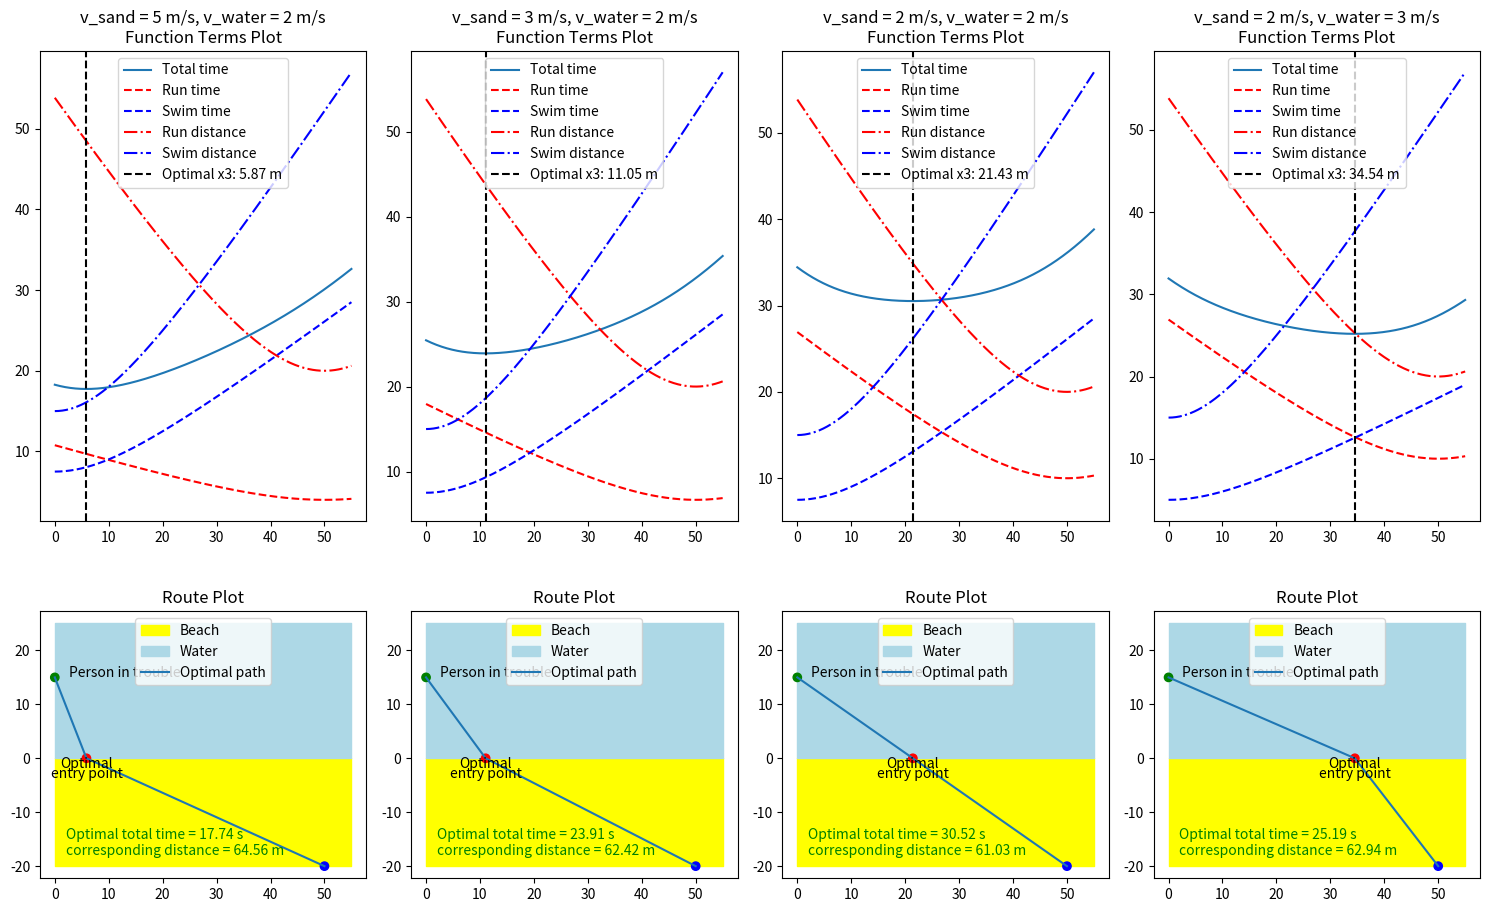
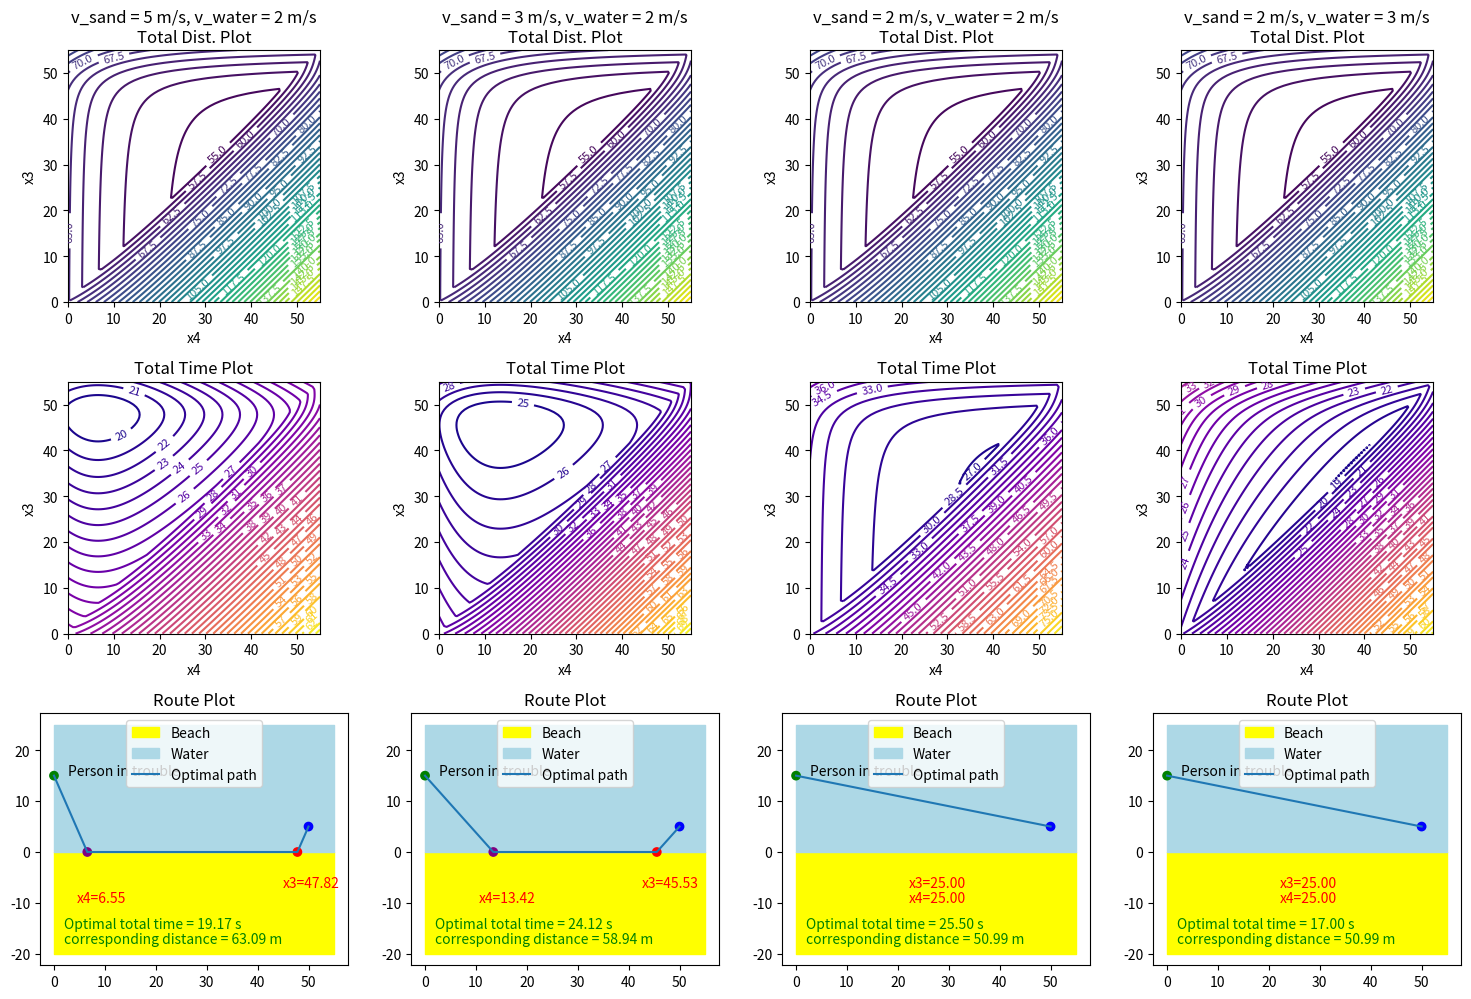

Python code for these plots, in order:
import numpy as np
import matplotlib.pyplot as plt
from scipy.optimize import minimize


def time_and_distance_sand_to_water(x3, x2, y1, y2, v_run, v_swim):
    distance_run = np.sqrt((x3 - x2) ** 2 + y2 ** 2)
    distance_swim = np.sqrt(x3 ** 2 + y1 ** 2)

    t_run = distance_run / v_run
    t_swim = distance_swim / v_swim

    return t_run + t_swim, distance_run + distance_swim, t_run, t_swim, distance_run, distance_swim


def time_and_distance_swim_run_swim_water_to_water(x3, x4, x2, y1, y2, v_run, v_swim):
    distance_swim1 = np.sqrt((x3 - x2) ** 2 + y2 ** 2)
    distance_run = abs(x3 - x4)
    distance_swim2 = np.sqrt(x4 ** 2 + y1 ** 2)

    t_swim1 = distance_swim1 / v_swim
    t_run = distance_run / v_run
    t_swim2 = distance_swim2 / v_swim

    return t_swim1 + t_run + t_swim2, \
           distance_swim1 + distance_run + distance_swim2


def time_and_distance_direct_swim_water_to_water(x2, y2, y1, v_swim):
    """Calculate time taken if one directly swims to the person in trouble."""
    distance_swim_direct = np.sqrt(x2**2 + (y2 - y1)**2)
    time_swim_direct = distance_swim_direct / v_swim
    print(f'time_swim_direct = {time_swim_direct}, distance_swim_direct = {distance_swim_direct}, ')
    return time_swim_direct, distance_swim_direct


def find_optimal_x3(x2, y1, y2, v_run, v_swim):
    fun = lambda x3: time_and_distance_sand_to_water(x3, x2, y1, y2, v_run, v_swim)[0]
    result = minimize(fun, x2, bounds=[(0, None)])
    return result.x[0], result.fun


def find_optimal_x3_x4(x2, y1, y2, v_run, v_swim):
    fun = lambda x: time_and_distance_swim_run_swim_water_to_water(x[0], x[1], x2, y1, y2, v_run, v_swim)[0]
    result = minimize(fun, [x2 / 2, x2 / 2], bounds=[(0, None), (0, None)])
    return result.x[0], result.x[1], result.fun

def plot_scenario(col, x2, y2, y1, v_sand, v_water, scenario, ax):

    scenario_col_name = f"v_sand = {v_sand} m/s, v_water = {v_water} m/s"
    print(f'  plot_scenario(scenario = {scenario}, col = {col}, scenario_col_name={scenario_col_name}')

    if scenario == "sand_to_water":
        opt_x3, opt_time = find_optimal_x3(x2, y1, y2, v_sand, v_water)
        print(f'    opt_time = {opt_time}')
        opt_time_again, corresponding_distance, _, _, _, _ = \
            time_and_distance_sand_to_water(opt_x3, x2, y1, y2, v_sand, v_water)
        print(f'    opt_time_again = {opt_time_again}')

        x3_values = np.linspace(0, x2 + 5, 400)
        times, distances, t_run, t_swim, d_run, d_swim = zip(
            *[time_and_distance_sand_to_water(x3, x2, y1, y2, v_sand, v_water) for x3 in x3_values])

        # Add scenario speeds to the top plot
        ax[0].set_title(scenario_col_name + "\nFunction Terms Plot")

        # sand_to_water plotting
        ax[0].plot(x3_values, times, label='Total time')
        ax[0].plot(x3_values, t_run, 'r--', label='Run time')
        ax[0].plot(x3_values, t_swim, 'b--', label='Swim time')
        ax[0].plot(x3_values, d_run, 'r-.', label='Run distance')
        ax[0].plot(x3_values, d_swim, 'b-.', label='Swim distance')
        ax[0].axvline(opt_x3, color='black', linestyle='--', label=f'Optimal x3: {opt_x3:.2f} m')
        ax[0].legend()

        ax[1].set_title("Route Plot")
        ax[1].set_aspect('equal', 'box')

        ax[1].fill_between([0, x2 + 5], -20, 0, color='yellow', label='Beach')
        ax[1].fill_between([0, x2 + 5], 0, 15 + 10, color='lightblue', label='Water')
        ax[1].plot([x2, opt_x3, 0], [y2, 0, y1], label='Optimal path')
        ax[1].scatter([x2, opt_x3, 0], [y2, 0, y1], color=['blue', 'red', 'green'])
        ax[1].annotate('Person in trouble', (0, y1), textcoords="offset points", xytext=(10, 0), ha='left')
        ax[1].annotate('Optimal', (opt_x3, 2), textcoords="offset points", xytext=(0, -15), ha='center',
                       color='black')
        ax[1].annotate('entry point', (opt_x3, -5), textcoords="offset points", xytext=(0, 5), ha='center',
                       color='black')

        # For a python version = 3.9.7, I get a tpye = <class 'numpy.ndarray'>
        # while for a python version = 3.9, I get a type(opt_time) = <class 'float'>, so the following casts
        # all cases down to a float.
        if type(opt_time) is not float:
            opt_time = opt_time[0]
        ax[1].text(2, -15, f"Optimal total time = {opt_time:.2f} s", color='green')
        ax[1].text(2, -18, f"corresponding distance = {corresponding_distance:.2f} m", color='green')

        ax[1].legend()

    elif scenario == "water_to_water":
        opt_x3, opt_x4, _ = find_optimal_x3_x4(x2, y1, y2, v_sand, v_water)
        distances, times = \
            zip(*[time_and_distance_swim_run_swim_water_to_water(x, opt_x4, x2, y1, y2, v_sand, v_water) for x in
                                 np.linspace(0, x2 + 5, 400)])

        ax[0].set_title(scenario_col_name)
        n_dimensions = 2

        if n_dimensions == 1:
            ax[0].plot(np.linspace(0, x2 + 5, 400), times, label='Total time')
            ax[0].legend()
            n_plot_rows = 1
        else:
            assert n_dimensions == 2

            # Calculating contours for water_to_water scenario
            x_values = np.linspace(0, x2 + 5, 100)
            times = np.zeros((len(x_values), len(x_values)))
            distances = np.zeros((len(x_values), len(x_values)))

            for i, x3 in enumerate(x_values):
                for j, x4 in enumerate(x_values):
                    times[i, j], distances[i, j] = \
                        time_and_distance_swim_run_swim_water_to_water(x3, x4, x2, y1, y2, v_sand, v_water)

            # Contour plot for total distance
            ax[0].set_aspect('equal', 'box')
            contour_dist = ax[0].contour(x_values, x_values, distances, 50, cmap='viridis')
            ax[0].clabel(contour_dist, inline=True, fontsize=8)
            ax[0].set_title(scenario_col_name + "\nTotal Dist. Plot")
            ax[0].set_xlabel('x4')
            ax[0].set_ylabel('x3')

            # Contour plot for total time
            ax[1].set_aspect('equal', 'box')
            contour_time = ax[1].contour(x_values, x_values, times, 50, cmap='plasma')
            ax[1].clabel(contour_time, inline=True, fontsize=8)
            ax[1].set_title("Total Time Plot")
            ax[1].set_xlabel('x4')
            ax[1].set_ylabel('x3')
            ##
            n_plot_rows = 2

        i = n_plot_rows
        ax[i].set_title("Route Plot")
        ax[i].set_aspect('equal', 'box')

        # 1
        opt_x3, opt_x4, optimal_time_indirect = find_optimal_x3_x4(x2, y1, y2, v_sand, v_water)
        print(f'    optimal_time_indirect = {optimal_time_indirect}')
        optimal_time_indirect_again, corresponding_distance_indirect = \
            time_and_distance_swim_run_swim_water_to_water(opt_x3, opt_x4, x2, y1, y2, v_sand, v_water)
        print(f'    optimal_time_indirect_again = {optimal_time_indirect_again}')

        # 2
        time_swim_direct, corresponding_distance_swim_direct = \
            time_and_distance_direct_swim_water_to_water(x2, y2, y1, v_water)
        print(f'    time_swim_direct = {time_swim_direct}')

        direct_is_faster = time_swim_direct < optimal_time_indirect
        if direct_is_faster:
            optimal_time = time_swim_direct
            corresponding_distance = corresponding_distance_swim_direct
        else:
            optimal_time = optimal_time_indirect
            corresponding_distance = corresponding_distance_indirect

        ax[i].text(2, -15, f"Optimal total time = {optimal_time:.2f} s", color='green')
        ax[i].text(2, -18, f"corresponding distance = {corresponding_distance:.2f} m", color='green')

        ax[i].fill_between([0, x2 + 5], -20, 0, color='yellow', label='Beach')
        ax[i].fill_between([0, x2 + 5], 0, 15 + 10, color='lightblue', label='Water')

        if direct_is_faster:
            print('    direct_is_faster')
            ax[i].plot([x2, 0], [y2, y1], label='Optimal path')
        else:
            print('    indirect_is_faster')
            ax[i].plot([x2, opt_x3, opt_x4, 0], [y2, 0, 0, y1], label='Optimal path')
            ax[i].scatter([opt_x3, opt_x4], [0, 0], color=['red', 'purple'])

        ax[i].scatter([x2, 0], [y2, y1], color=['blue', 'green'])


        ax[i].annotate('Person in trouble', (0, y1), textcoords="offset points", xytext=(10, 0), ha='left')

        # Annotations for x3 and x4 values
        ax[i].annotate(f'x3={opt_x3:.2f}', (opt_x3, -2), textcoords="offset points",
                       xytext=(10, -10), ha='center', va='top', color='red')
        ax[i].annotate(f'x4={opt_x4:.2f}', (opt_x4, -5), textcoords="offset points",
                       xytext=(10, -10), ha='center', va='top', color='red')

        ax[i].legend()

scenarios = [(5, 2), (3, 2), (2, 2), (2, 3)]
n_cols = len(scenarios)


# Scenario parameters
test_sand_to_water = True
if test_sand_to_water:
    x2, y2, y1 = 50, -20, 15
    n_rows = 2
    fig, axes = plt.subplots(n_rows, n_cols, figsize=(15, 10))
    # Test the scenarios for sand_to_water
    for col, (v_sand, v_water) in enumerate(scenarios):
        plot_scenario(col, x2, y2, y1, v_sand, v_water, "sand_to_water", axes[:, col])
    plt.tight_layout()
    plt.show()
    fig.savefig("sand_to_water.pdf", bbox_inches='tight')
    fig.savefig("sand_to_water.png", bbox_inches='tight')

test_water_to_water = True
if test_water_to_water:
    x2, y2, y1 = 50, +5, 15

    n_rows = 2
    do_distance_plots = True
    if do_distance_plots:
        n_rows += 1
    fig, axes = plt.subplots(n_rows, n_cols, figsize=(15, 10))
    # Test the scenarios for water_to_water
    for col, (v_sand, v_water) in enumerate(scenarios):
        plot_scenario(col, x2, y2, y1, v_sand, v_water, "water_to_water", axes[:, col])
    plt.tight_layout()
    plt.show()
    fig.savefig("water_to_water.pdf", bbox_inches='tight')
    fig.savefig("water_to_water.png", bbox_inches='tight')
